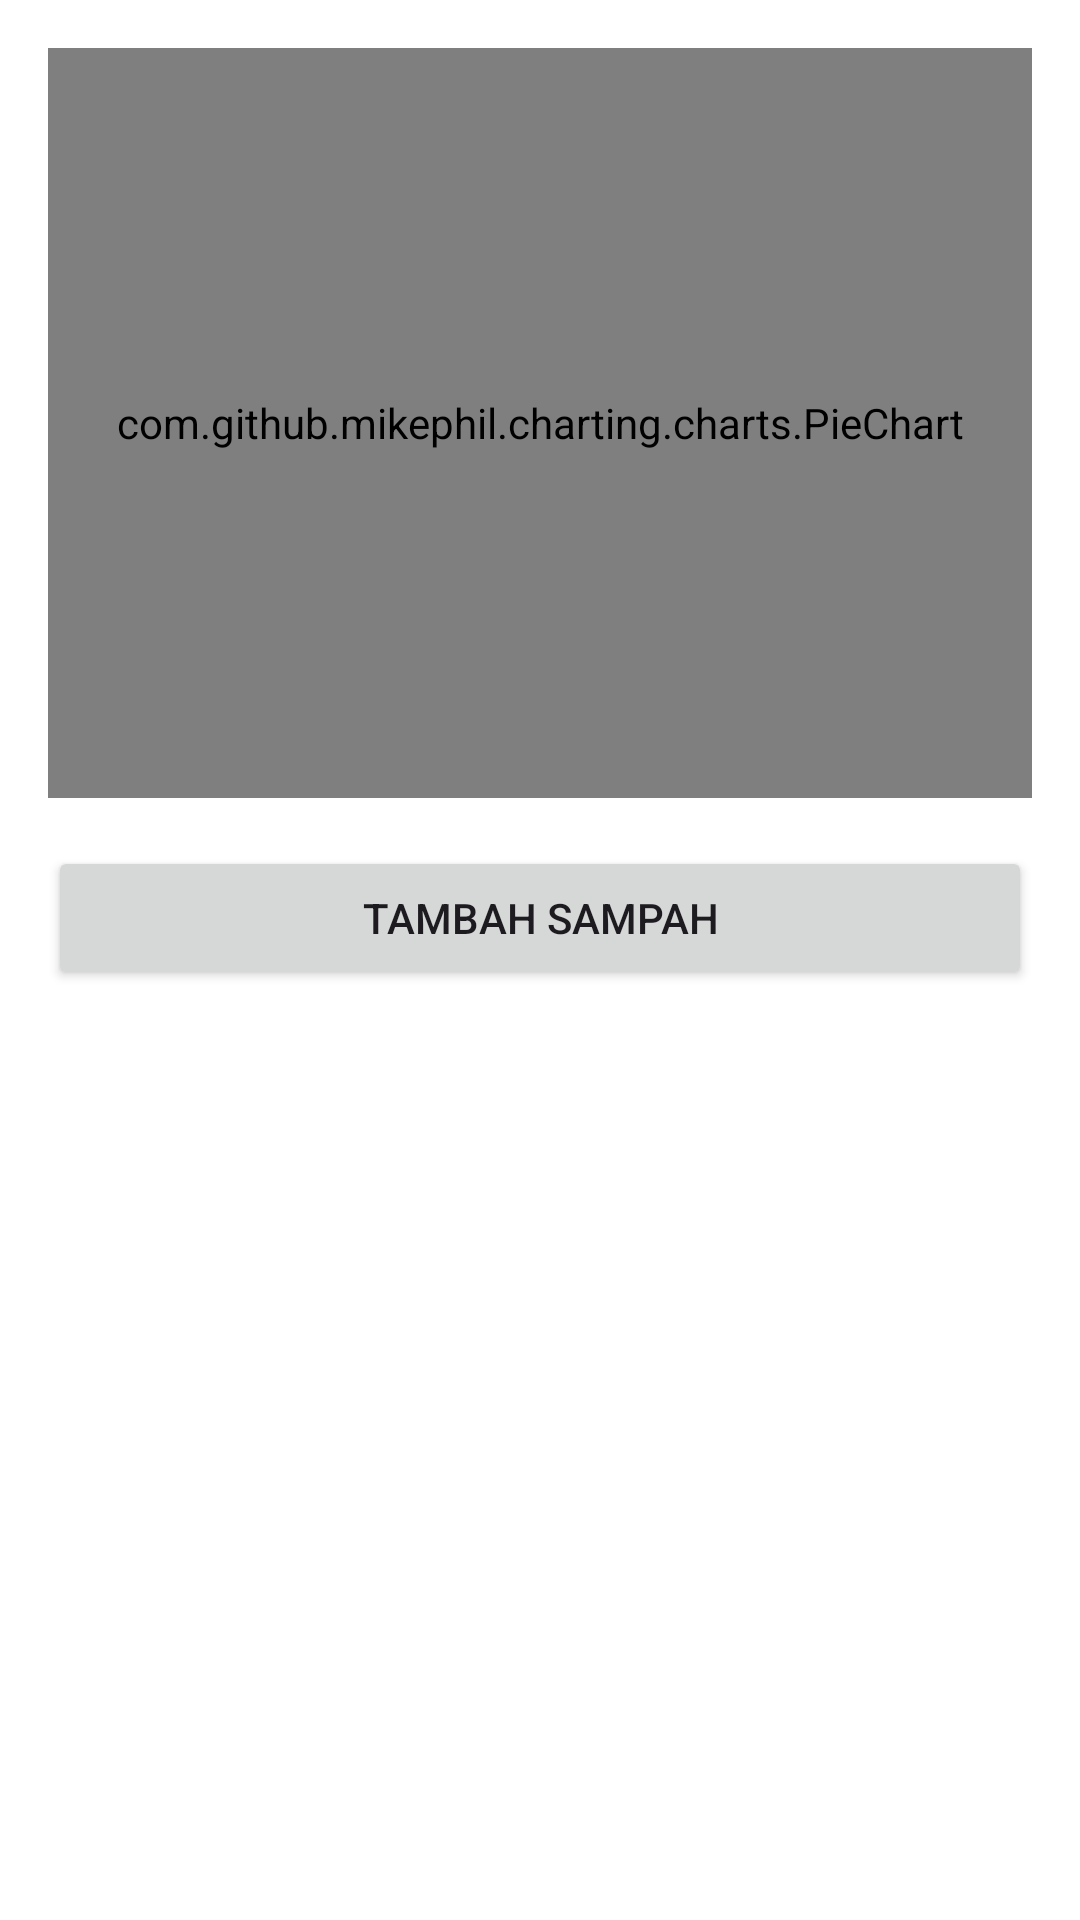

Here is an Android app screen rendered from its layout file. Give the layout XML and the strings, colors and styles it references.
<!-- AndroidManifest.xml: application theme Theme.EcoScan -->
<!-- res/layout/fragment_tracker.xml -->
<?xml version="1.0" encoding="utf-8"?>
<LinearLayout xmlns:android="http://schemas.android.com/apk/res/android"
    xmlns:app="http://schemas.android.com/apk/res-auto"
    android:id="@+id/trackerLayout"
    android:layout_width="match_parent"
    android:layout_height="match_parent"
    android:orientation="vertical"
    android:padding="16dp"
    android:background="@android:color/white">

    <com.github.mikephil.charting.charts.PieChart
        android:id="@+id/pieChart"
        android:layout_width="match_parent"
        android:layout_height="250dp"
        android:layout_marginBottom="16dp" />

    <Button
        android:id="@+id/btnAddWaste"
        android:layout_width="match_parent"
        android:layout_height="wrap_content"
        android:text="Tambah Sampah" />

    
    <androidx.recyclerview.widget.RecyclerView
        android:id="@+id/wasteRecyclerView"
        android:layout_width="match_parent"
        android:layout_height="0dp"
        android:layout_weight="1"
        android:layout_marginTop="16dp" />

</LinearLayout>
<!-- resources referenced by this layout -->
<resources>
  <style name="Theme.EcoScan" parent="Base.Theme.EcoScan" />
  <style name="Base.Theme.EcoScan" parent="Theme.Material3.DayNight.NoActionBar">
          
          
          <item name="colorPrimary">@color/primary</item>
          <item name="colorOnPrimary">@color/onPrimary</item>
          <item name="colorPrimaryContainer">@color/primaryContainer</item>
          <item name="colorOnPrimaryContainer">@color/onPrimaryContainer</item>
  
          <item name="colorSecondary">@color/secondary</item>
          <item name="colorOnSecondary">@color/onSecondary</item>
  
          <item name="colorTertiary">@color/tertiary</item>
          <item name="colorOnTertiary">@color/onTertiary</item>
  
          <item name="colorOnBackground">@color/onBackground</item>
  
          <item name="colorSurface">@color/surface</item>
          <item name="colorOnSurface">@color/onSurface</item>
  
          <item name="colorError">@color/error</item>
          <item name="colorOnError">@color/onError</item>
  
      </style>
  <color name="primary">#5F8633</color>
  <color name="onPrimary">#FFFFFFFF</color>
  <color name="primaryContainer">#9DBB59</color>
  <color name="onPrimaryContainer">#19370D</color>
  <color name="secondary">#446C24</color>
  <color name="onSecondary">#FFFFFFFF</color>
  <color name="tertiary">#7DA145</color>
  <color name="onTertiary">#FFFFFFFF</color>
  <color name="onBackground">#19370D</color>
  <color name="surface">#FFFFFFFF</color>
  <color name="onSurface">#19370D</color>
  <color name="error">#B00020</color>
  <color name="onError">#FFFFFFFF</color>
</resources>
